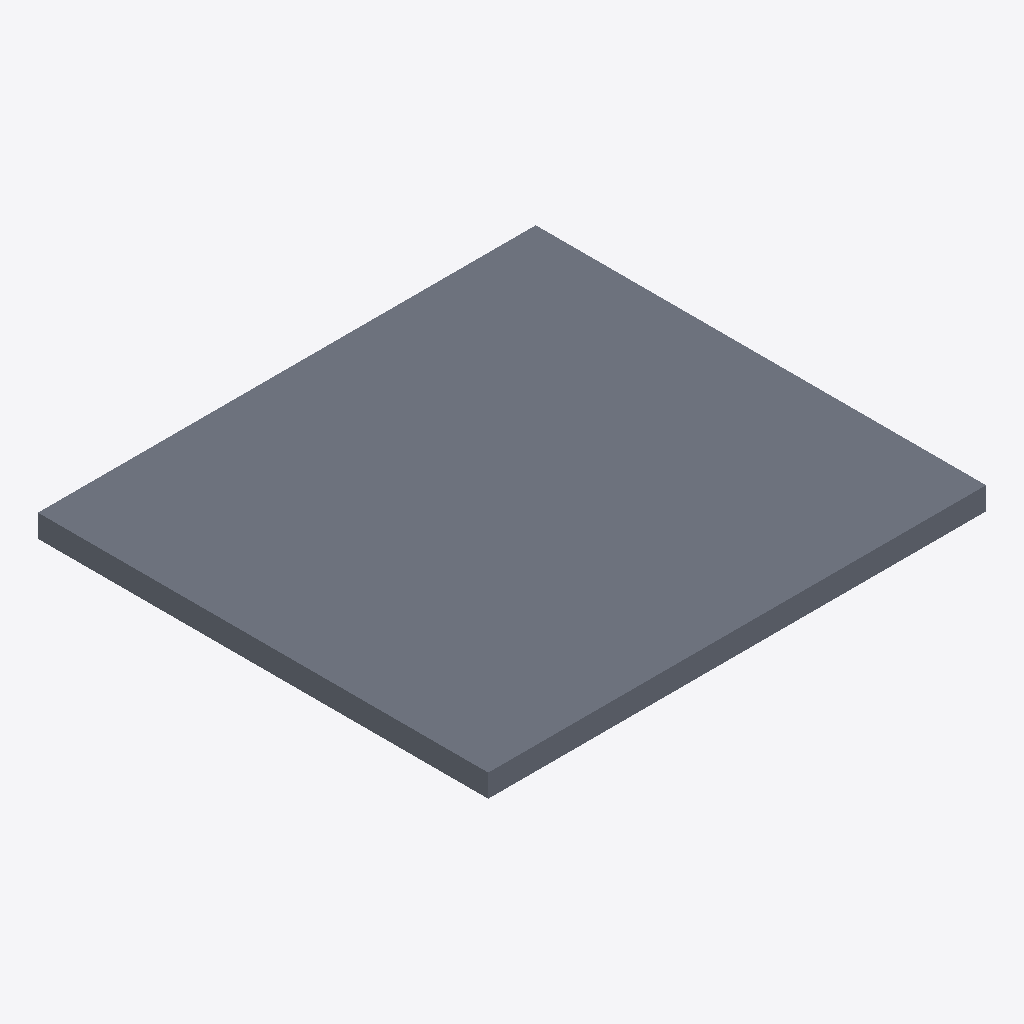
Isometric view of an IFC building model (IFC-SPF (STEP), schema IFC4, length unit metre), seen from the south-west, elements coloured by IFC class: 1 slab (grey).
Extent 1.1 m × 1.0 m × 0.1 m (x, y, z). Storeys (1): Ebene 0 at 0.00 m. Elements (1): 1 IfcSlab.

HEADER;
FILE_DESCRIPTION(('ViewDefinition [CoordinationView_V2.0]','ExchangeRequirement []'),'2;1');
FILE_NAME('','2024-05-09T11:34:49',(''),(''),'ODA IFC SDK 22.6','22.1.1.516 - Exporter 22.1.1.516 - Default UI','');
FILE_SCHEMA(('IFC4'));
ENDSEC;
DATA;
#93=IFCPROJECT('3JkdSrIPPFBg8WI9Yiw3Uw',#20,'',$,$,'','',(#86),#83);
#105=IFCSITE('3JkdSrIPPFBg8WI9Yiw3Uu',#20,'Default',$,$,#104,$,$,.ELEMENT.,(42,24,53,508911),(-71,-15,-29,-58837),0.0,$,$);
#95=IFCBUILDING('3JkdSrIPPFBg8WI9Yiw3Ux',#20,'',$,$,#16,$,'',.ELEMENT.,$,$,#94);
#98=IFCBUILDINGSTOREY('3JkdSrIPPFBg8WI9XJ5yzH',#20,'Ebene 0',$,'Ebene:Ebene 1',#97,$,'Ebene 0',.ELEMENT.,0.0);
#143=IFCSLAB('2hkuAGlo161RpOcgG$R5n2',#20,'DB_ABS_Winkelstuetze_Sauberkeitsschicht_variabel:DB_ABS_Winkelstuetze_Sauberkeitsschicht_variabel:15135864',$,'DB_ABS_Winkelstuetze_Sauberkeitsschicht_variabel:DB_ABS_Winkelstuetze_Sauberkeitsschicht_variabel',#129,#142,'15135864',.BASESLAB.);
ENDSEC;
